The GitHub repository cameaci/Camera_Trap contains a labelled image folder "dataset_uk_species" with 2 categories: badger, otter. Examples follow, each with its label.

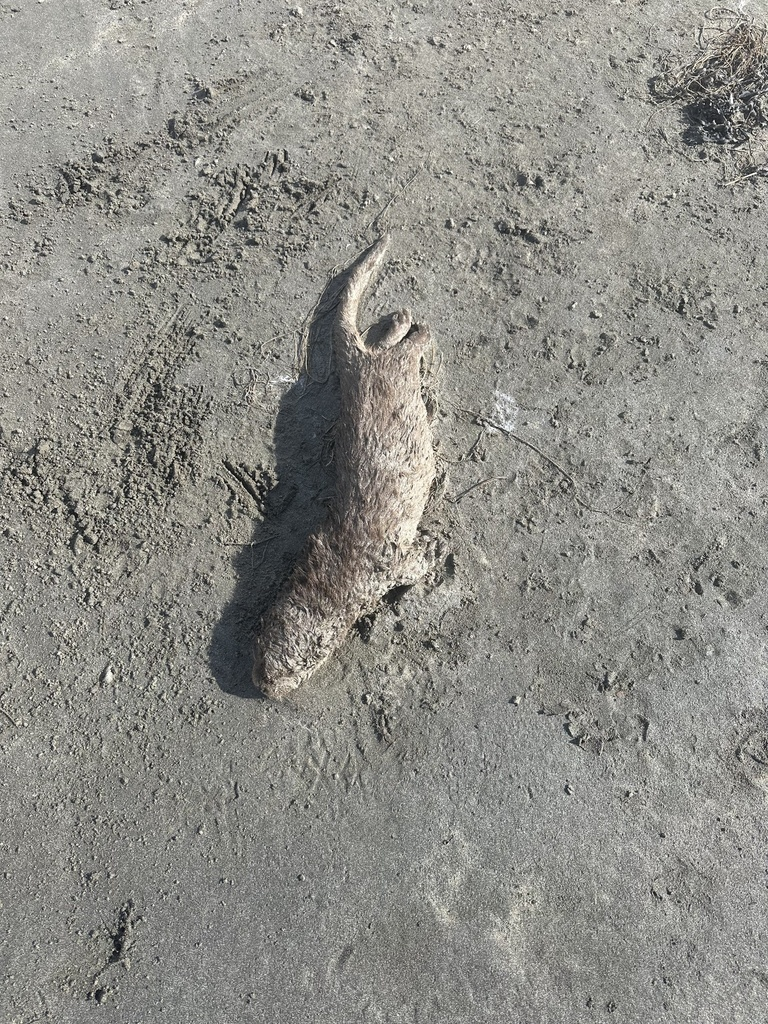
Label: otter

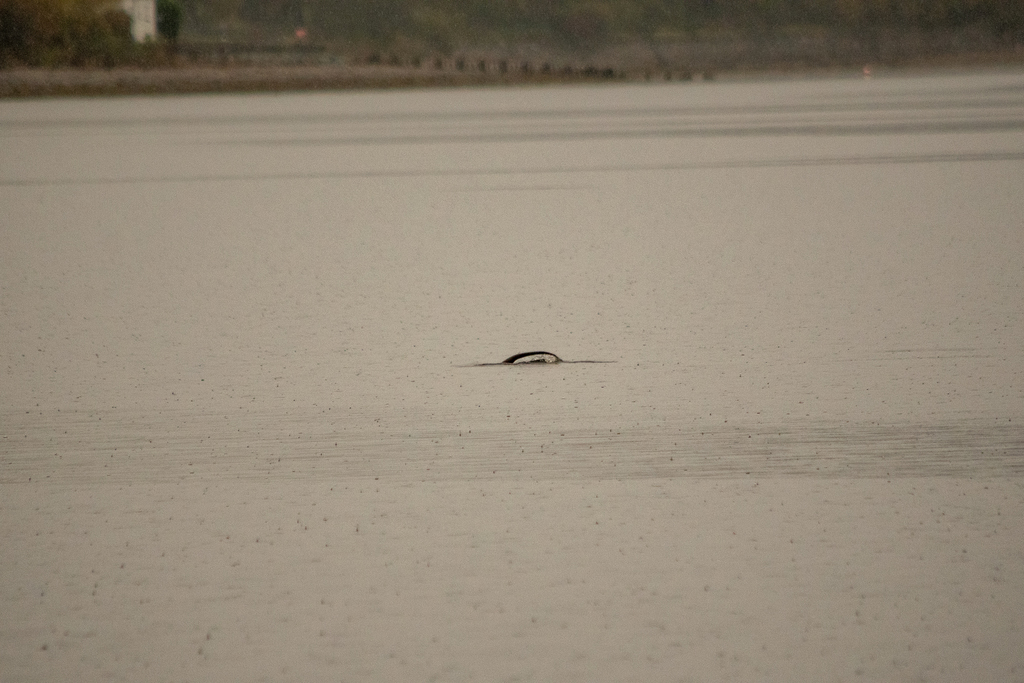
Label: otter

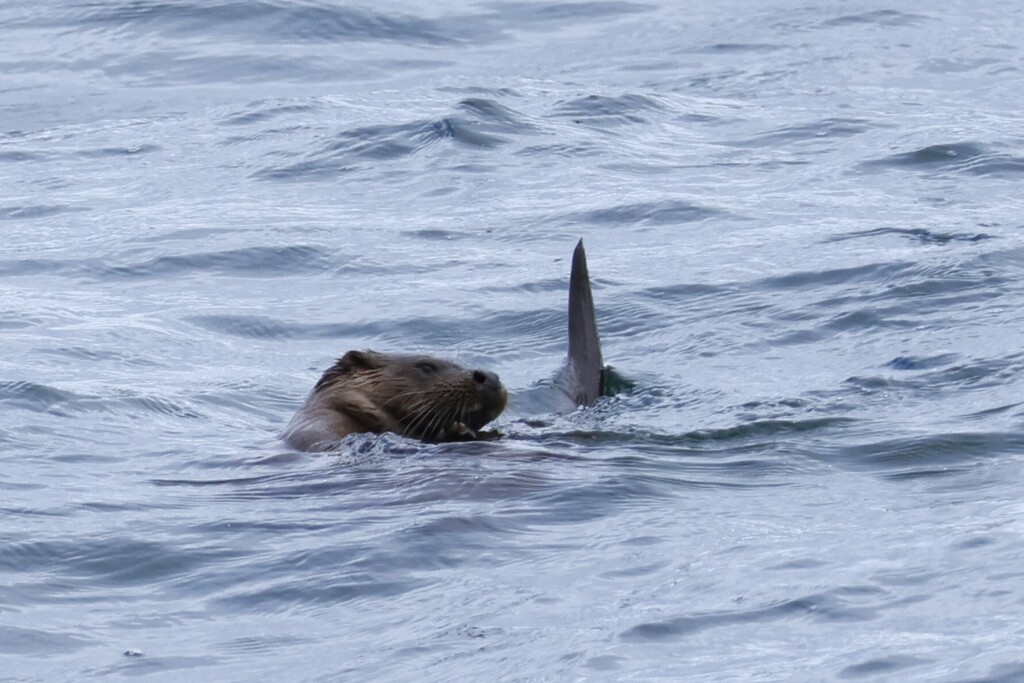
Label: otter

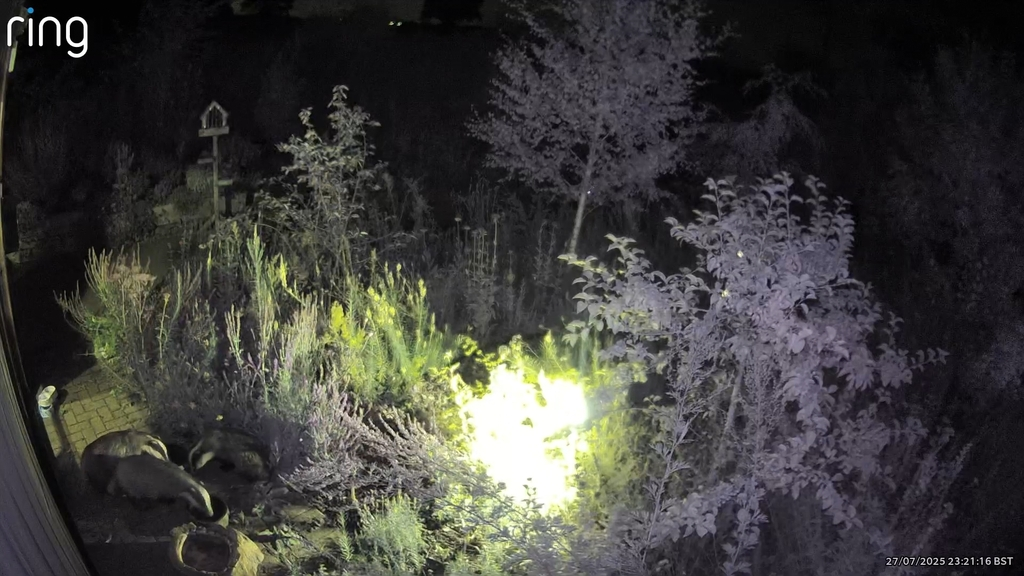
Label: badger

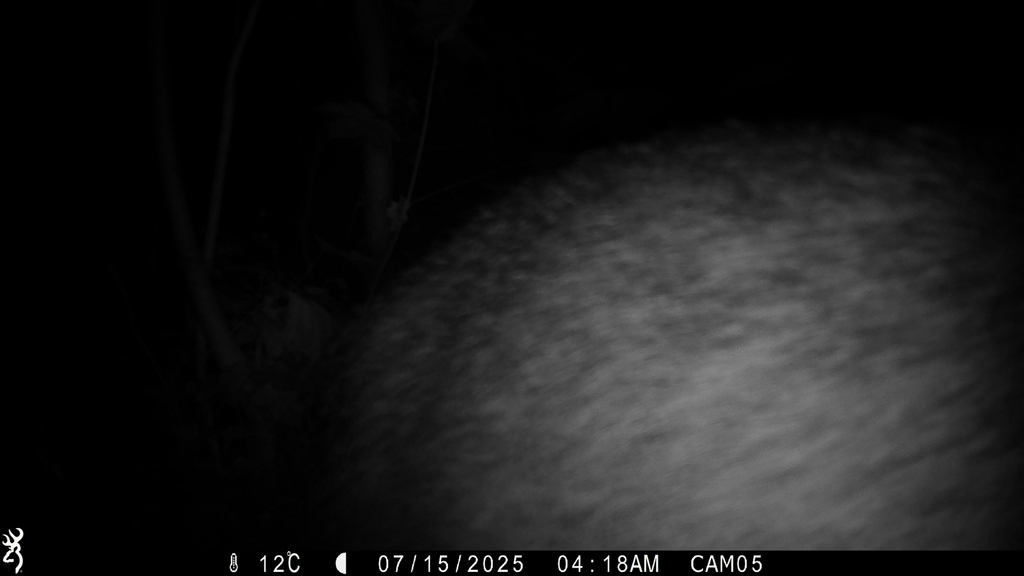
Label: badger

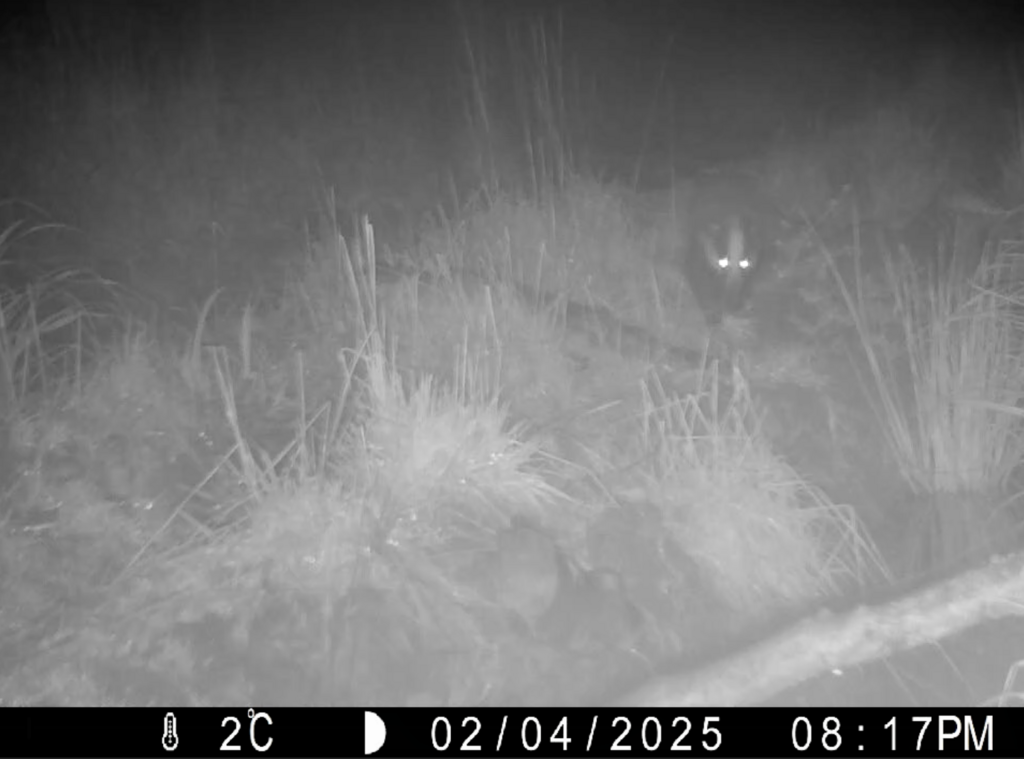
Label: badger
